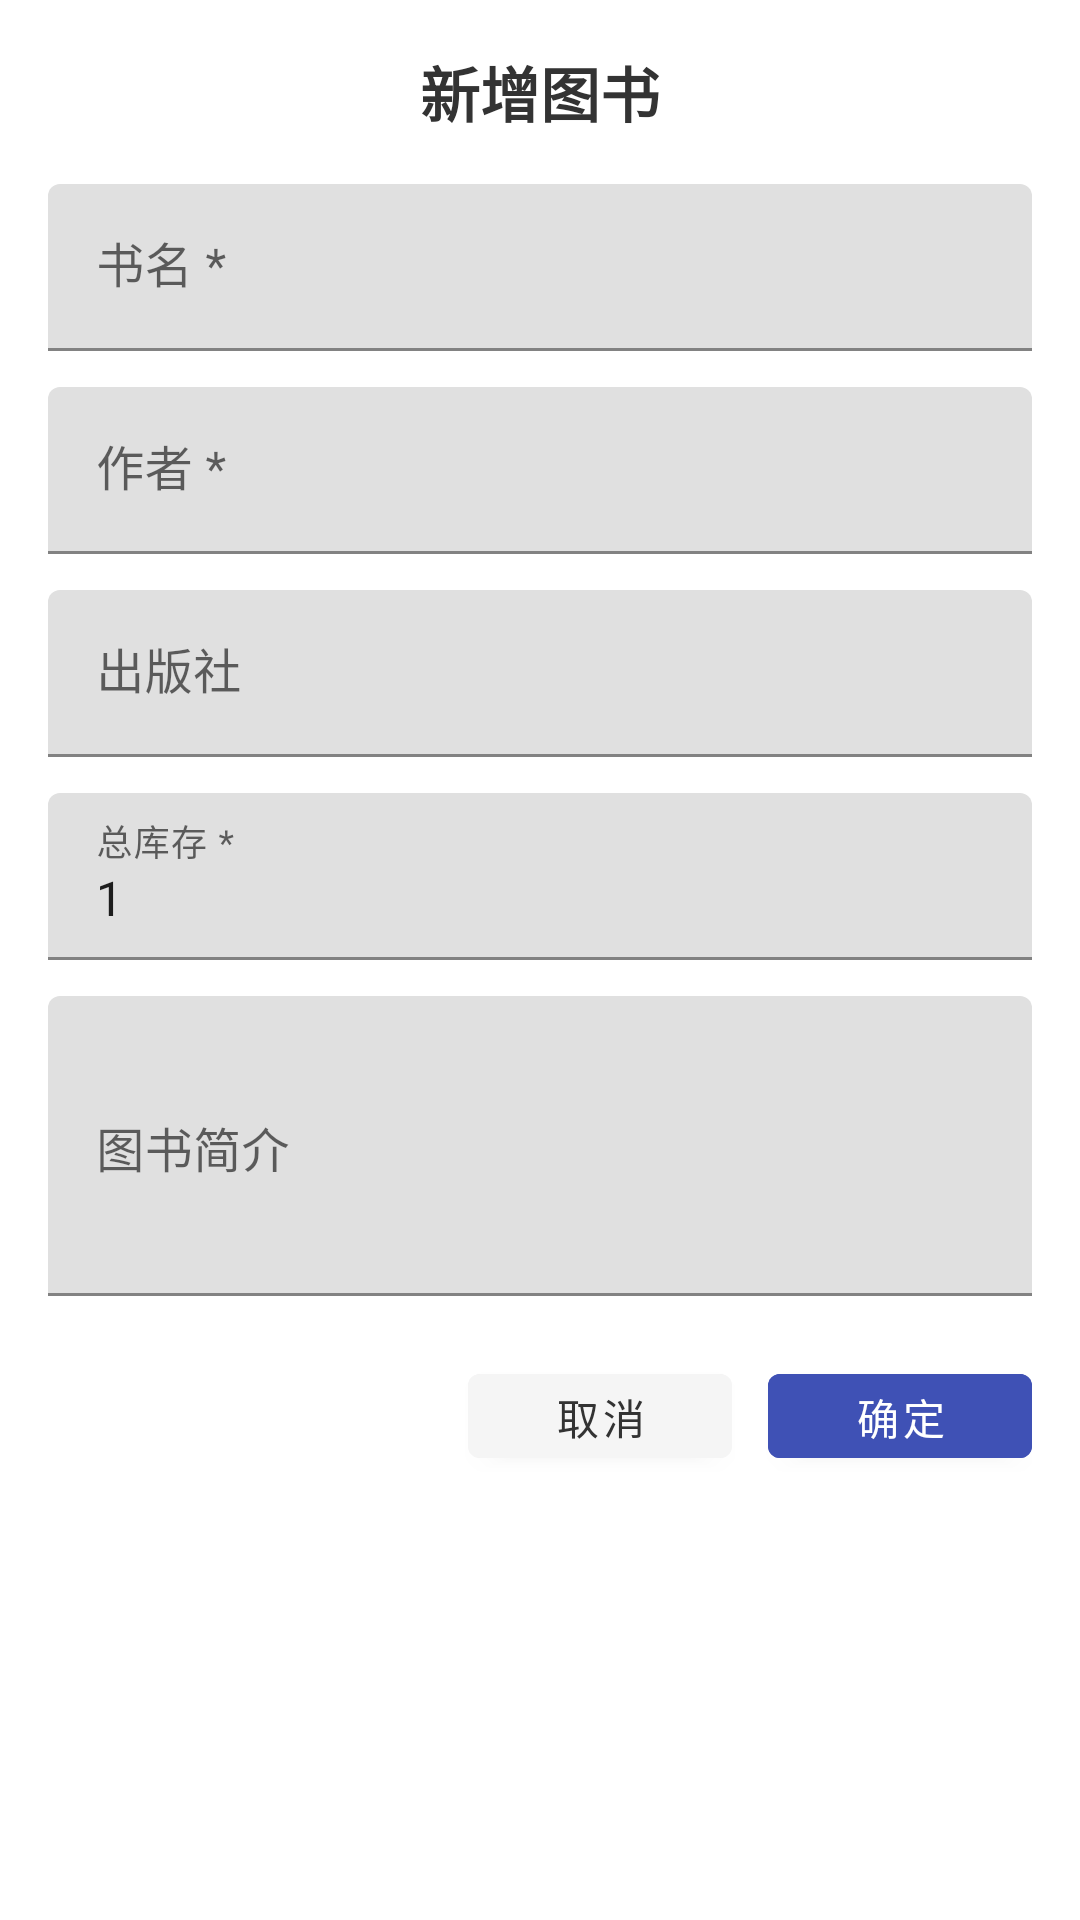

Here is an Android app screen rendered from its layout file. Give the layout XML and the strings, colors and styles it references.
<!-- AndroidManifest.xml: application theme Theme.BookBorrowApp -->
<!-- res/layout/dialog_book_edit.xml -->
<?xml version="1.0" encoding="utf-8"?>
<LinearLayout xmlns:android="http://schemas.android.com/apk/res/android"
    android:layout_width="match_parent"
    android:layout_height="wrap_content"
    android:orientation="vertical"
    android:padding="16dp">

    <TextView
        android:id="@+id/tv_dialog_title"
        android:layout_width="match_parent"
        android:layout_height="wrap_content"
        android:text="新增图书"
        android:textSize="20sp"
        android:textColor="@color/gray_dark"
        android:textStyle="bold"
        android:layout_marginBottom="16dp"
        android:gravity="center" />

    <com.google.android.material.textfield.TextInputLayout
        android:layout_width="match_parent"
        android:layout_height="wrap_content"
        android:hint="书名 *"
        android:layout_marginBottom="12dp">

        <com.google.android.material.textfield.TextInputEditText
            android:id="@+id/et_book_title"
            android:layout_width="match_parent"
            android:layout_height="wrap_content"
            android:inputType="text" />
    </com.google.android.material.textfield.TextInputLayout>

    <com.google.android.material.textfield.TextInputLayout
        android:layout_width="match_parent"
        android:layout_height="wrap_content"
        android:hint="作者 *"
        android:layout_marginBottom="12dp">

        <com.google.android.material.textfield.TextInputEditText
            android:id="@+id/et_book_author"
            android:layout_width="match_parent"
            android:layout_height="wrap_content"
            android:inputType="text" />
    </com.google.android.material.textfield.TextInputLayout>

    <com.google.android.material.textfield.TextInputLayout
        android:layout_width="match_parent"
        android:layout_height="wrap_content"
        android:hint="出版社"
        android:layout_marginBottom="12dp">

        <com.google.android.material.textfield.TextInputEditText
            android:id="@+id/et_book_publisher"
            android:layout_width="match_parent"
            android:layout_height="wrap_content"
            android:inputType="text" />
    </com.google.android.material.textfield.TextInputLayout>

    <com.google.android.material.textfield.TextInputLayout
        android:layout_width="match_parent"
        android:layout_height="wrap_content"
        android:hint="总库存 *"
        android:layout_marginBottom="12dp">

        <com.google.android.material.textfield.TextInputEditText
            android:id="@+id/et_book_total_count"
            android:layout_width="match_parent"
            android:layout_height="wrap_content"
            android:inputType="number"
            android:text="1" />
    </com.google.android.material.textfield.TextInputLayout>

    <com.google.android.material.textfield.TextInputLayout
        android:layout_width="match_parent"
        android:layout_height="wrap_content"
        android:hint="图书简介"
        android:layout_marginBottom="12dp">

        <com.google.android.material.textfield.TextInputEditText
            android:id="@+id/et_book_description"
            android:layout_width="match_parent"
            android:layout_height="100dp"
            android:inputType="textMultiLine"
            android:gravity="top" />
    </com.google.android.material.textfield.TextInputLayout>

    <LinearLayout
        android:layout_width="match_parent"
        android:layout_height="wrap_content"
        android:orientation="horizontal"
        android:gravity="end"
        android:layout_marginTop="8dp">

        <Button
            android:id="@+id/btn_dialog_cancel"
            android:layout_width="wrap_content"
            android:layout_height="40dp"
            android:layout_marginEnd="12dp"
            android:text="取消"
            android:textSize="14sp"
            android:textColor="@color/gray_dark"
            android:backgroundTint="@color/gray_bg"
            android:paddingHorizontal="24dp" />

        <Button
            android:id="@+id/btn_dialog_confirm"
            android:layout_width="wrap_content"
            android:layout_height="40dp"
            android:text="确定"
            android:textSize="14sp"
            android:textColor="@color/white"
            android:backgroundTint="@color/colorPrimary"
            android:paddingHorizontal="24dp" />
    </LinearLayout>
</LinearLayout>
<!-- resources referenced by this layout -->
<resources>
  <color name="colorPrimary">#3F51B5</color>
  <color name="gray_bg">#F5F5F5</color>
  <color name="gray_dark">#333333</color>
  <color name="white">#FFFFFF</color>
  <style name="Theme.BookBorrowApp" parent="Theme.MaterialComponents.DayNight.DarkActionBar">
          
          <item name="colorPrimary">@color/colorPrimary</item>
          <item name="colorPrimaryVariant">@color/colorPrimaryDark</item>
          <item name="colorOnPrimary">@color/white</item>
          
          <item name="colorSecondary">@color/colorAccent</item>
          <item name="colorSecondaryVariant">@color/colorAccent</item>
          <item name="colorOnSecondary">@color/white</item>
          
          <item name="android:statusBarColor" tools:targetApi="l">?attr/colorPrimaryVariant</item>
          
          <item name="android:forceDarkAllowed" tools:targetApi="q">false</item>
      </style>
  <color name="colorPrimaryDark">#303F9F</color>
  <color name="colorAccent">#FF4081</color>
</resources>
